Run: headless pygame with SDL's dummy video driver; simulated clock (each Clock.tick advances the game by its frame time, no real sleeping); random seed 0; keys injected as events and as key.get_pressed() state; no mouse input.
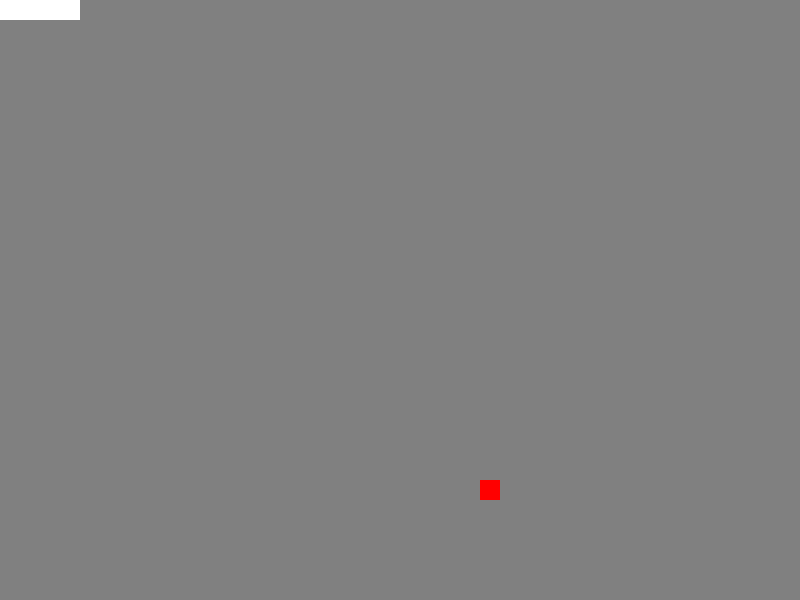
Frame 1 of 4 · flips 1–60 · no input
Frame 2 of 4 · flips 61–180 · tapped SPACE, RETURN · held RIGHT (→), D · screen unchanged from frame 1, image omitted
Frame 3 of 4 · flips 181–300 · held DOWN (↓), S · screen unchanged from frame 2, image omitted
Frame 4 of 4 · flips 301–420 · held LEFT (←), A, UP (↑), W · screen unchanged from frame 3, image omitted

The pygame program that drew these frames:

#!/usr/bin/enb python
# coding: utf-8
###################################
# Jeu Python
# Version Py : python3
# Derrière Mise à jour 17/01/2017
###################################

__author__ = "Renaud BERNARD"
__copyright__ = "Copyright 2018"
__license__ = "Free"
__version__ = "1.0.1"
__email__ = "renaud.bernard@p59production.com"
__status__ = "Production"

######################################
#Initialise project

#Libraries
import pygame
from pygame.locals import *
from random import randint
#Screen properties
width, height = 800, 600 #pixels

#Colors
white = (255,255,255)
grey = (128,128,128)
black = (0,0,0)
red = (255,0,0)
blue = (0,0,255)

#Cells
cellSize = 20 #Cise of one Cell
#Number of Cells in X and Y
cellX = 40
cellY = 30

#Moves
up = (0, -1)
down = (0, +1)
left = (-1, 0)
right = (+1, 0)

#TimeSet
fps = 15

######################################5
#Def Main

def main():
    """
    Main components of the program.
    :return:
    """
    pygame.init()
    screen = pygame.display.set_mode((width,height))
    clock = pygame.time.Clock()
    eventsListener(screen, clock)
#END funct main

def eventsListener(screen, clock):
    """
    Using keyboard inputs
    :return:
    """
    global orientation, over
    running = True
    reset()
    while running:
        #Horloge
        clock.tick(fps)
        for event in pygame.event.get():
            #Exit
            if event.type == QUIT:
                running = False
            #MClavier
            if event.type == KEYDOWN:
                #Reset
                if event.key == K_r or event.key == ord("r"):
                    reset()
                #MooveOn
                if event.key == K_UP or event.key == ord("w"):
                    if orientation != down:
                        orientation = up
                if event.key == K_DOWN or event.key == ord("s"):
                    if orientation != up:
                        orientation = down
                if event.key == K_LEFT or event.key == ord("a"):
                    if orientation != right:
                        orientation = left
                if event.key == K_RIGHT or event.key == ord("d"):
                    if orientation != left:
                        orientation = right
        if not over:
            update()
        #Dessiner
        render(screen)
        pygame.display.update() #Mettre à jour Pygame
     #END boucle while
    pygame.quit()#Quit the game
#END funct enventsListener

def render(screen):
    """

    :param screen:
    :param fruit:
    :param snakeParts:
    :return:
    """
    global snakeParts, fruit
    screen.fill(grey)
    drawCell(screen, fruit, red)
    for partie in snakeParts:
        drawCell(screen, partie, white)
#END funct render

def update():
    """

    :param snakeParts:
    :param orientation:
    :return:
    """
    global fruit, snakeParts, snakeSize, orientation, over, score
    x, y = snakeParts[-1]
    x += orientation[0]
    y += orientation[1]
    newPart = (x,y)
    # Collisions avec lui même
    if newPart in snakeParts:
        over = True
    #Collisions avec le bord
    if not 0 <= x < cellX:
        over = True
    if not 0 <= y < cellY:
        over = True
    # Il grandit quand il touche le fruit
    if newPart == fruit:
        snakeSize += 1
        score += 1
        newFruit()
    if over:
        print("Game over !", "Score : ", score)
    snakeParts.append(newPart)
    if not over:
        #Il avance
        if len(snakeParts) > snakeSize:
            del snakeParts[0]
#END funct update

def drawCell(screen, cell, color):
    """

    :param screen:
    :param cell:
    :param color:
    :return:
    """
    pygame.draw.rect(screen, color, (cell[0]*cellSize, cell[1]*cellSize, cellSize, cellSize))
#END funct drawCell

def newFruit():
    """

    :return:
    """
    global fruit
    x = randint(0, cellX - 1)
    y = randint(0, cellY - 1)
    fruit = (x,y)
# END funct newFruit

def reset():
    """

    :return:
    """
    global snakeParts, snakeSize, orientation, over, score
    newFruit()
    snakeParts = [(40,0)]
    score = 0
    snakeSize = 4
    orientation = left
    over = False


######################################
#Appel des fonctions
main()
